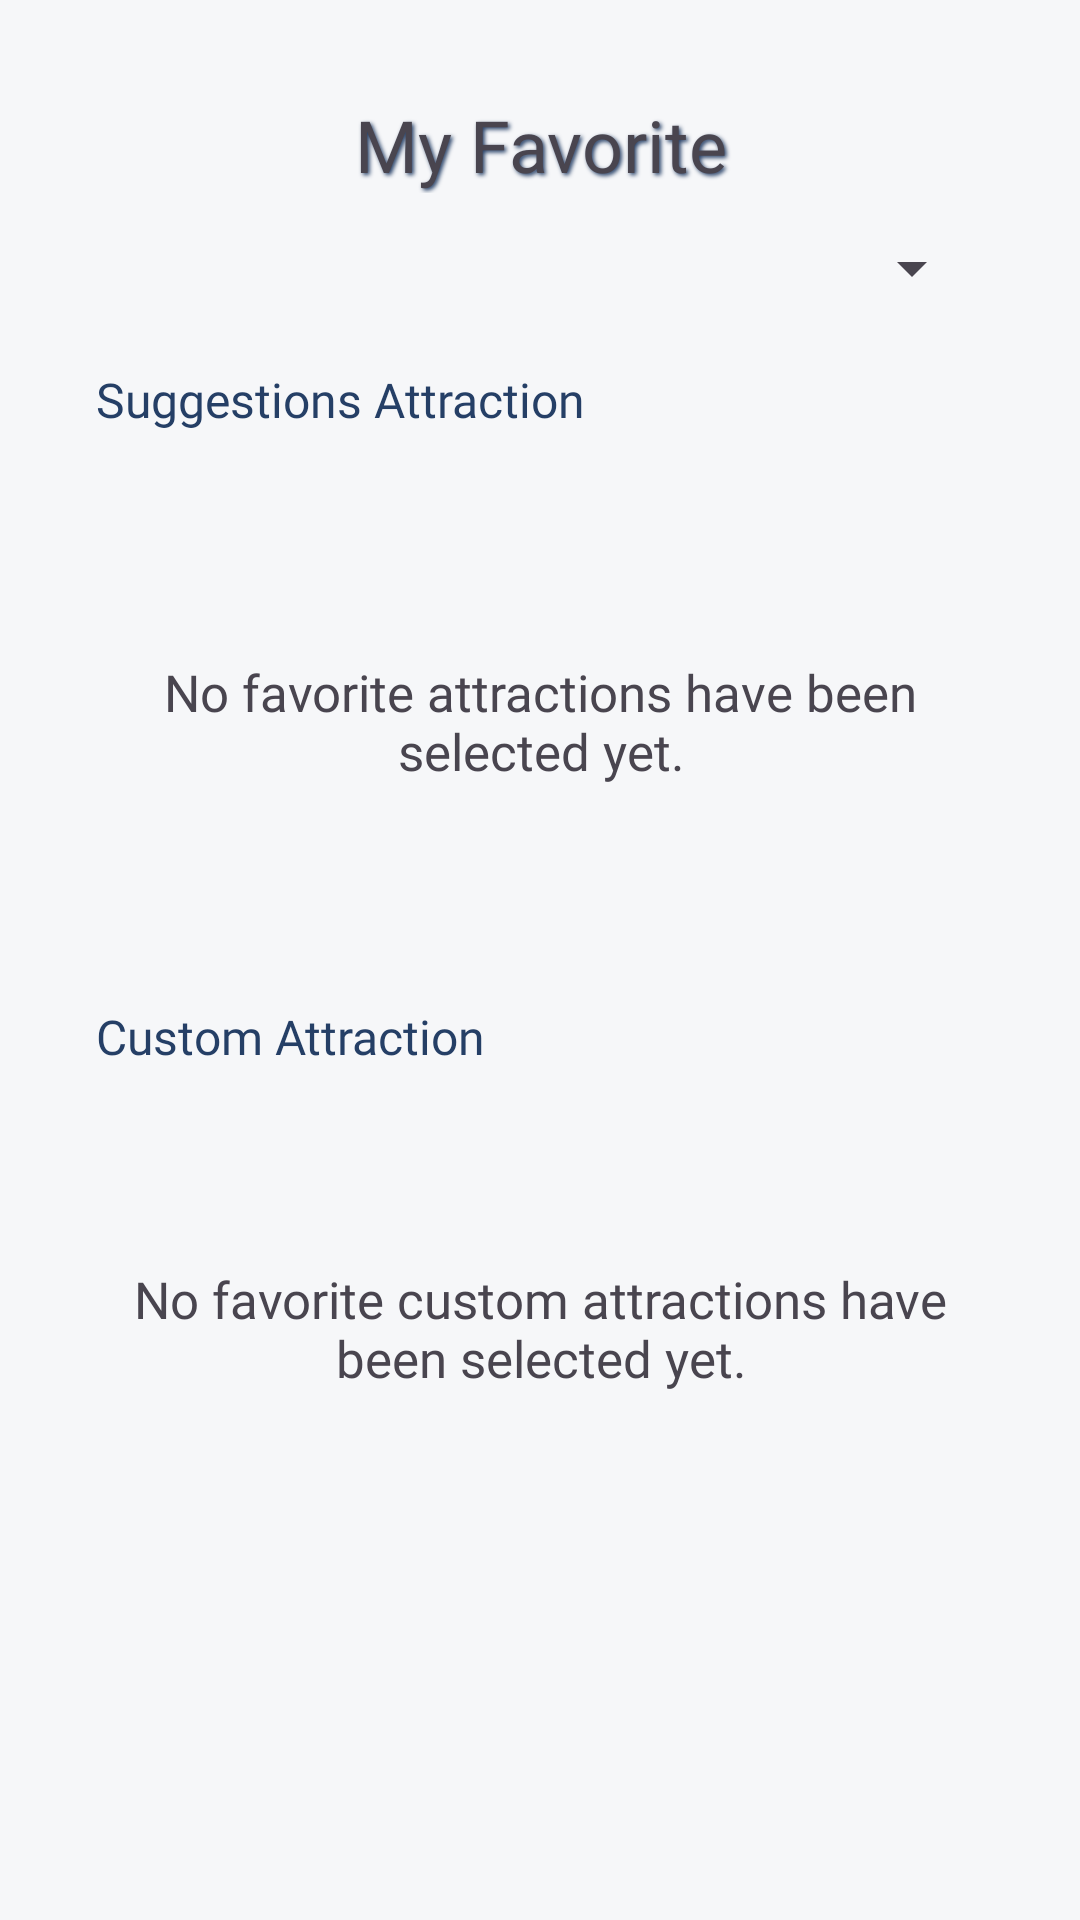

Write the Android layout XML for this screen, with the resource values it uses.
<!-- AndroidManifest.xml: application theme Theme.PlanITgofinalProject -->
<!-- res/layout/favorite_layout.xml -->
<?xml version="1.0" encoding="utf-8"?>
<androidx.constraintlayout.widget.ConstraintLayout xmlns:android="http://schemas.android.com/apk/res/android"
    android:layout_width="match_parent"
    android:layout_height="match_parent"
    xmlns:tools="http://schemas.android.com/tools"
    tools:context="com.example.planitgo_finalproject.ui.favorite.FavoriteFragment"
    xmlns:app="http://schemas.android.com/apk/res-auto"
    android:padding="32dp"
    android:background="@color/light_gray">
    <TextView
        android:id="@+id/favoriteTitle"
        android:layout_width="match_parent"
        android:layout_height="wrap_content"
        android:text="@string/my_favorite"
        android:gravity="center"
        android:textSize="24sp"
        android:fontFamily="@font/poppins_semibold"
        android:shadowRadius="3"
        android:shadowDx="2"
        android:shadowDy="2"
        android:shadowColor="@color/dark_blue"
        app:layout_constraintStart_toStartOf="parent"
        app:layout_constraintTop_toTopOf="parent"/>
    <Spinner
        android:id="@+id/destinationSpinner"
        android:layout_width="match_parent"
        android:layout_height="50dp"
        android:tooltipText="Select Destination"
        app:layout_constraintStart_toStartOf="parent"
        app:layout_constraintTop_toBottomOf="@id/favoriteTitle"/>
    <TextView
        android:id="@+id/favoriteSuggestionsTV"
        android:layout_width="wrap_content"
        android:layout_height="wrap_content"
        android:text="@string/suggestions_attraction"
        app:layout_constraintStart_toStartOf="parent"
        app:layout_constraintTop_toBottomOf="@id/destinationSpinner"
        android:textSize="16sp"
        android:fontFamily="@font/poppins_semibold"
        android:textColor="@color/dark_blue"
        android:layout_marginTop="8dp"/>
    <TextView
        android:id="@+id/explainTextFavoriteAttApi"
        android:layout_width="match_parent"
        android:layout_height="wrap_content"
        android:text="@string/no_favorite_attractions_have_been_selected_yet"
        android:textSize="17sp"
        android:fontFamily="@font/poppins_regular"
        android:gravity="center"
        app:layout_constraintStart_toStartOf="@id/favoriteAttractionApiRv"
        app:layout_constraintEnd_toEndOf="@id/favoriteAttractionApiRv"
        app:layout_constraintTop_toTopOf="@id/favoriteAttractionApiRv"
        app:layout_constraintBottom_toBottomOf="@id/favoriteAttractionApiRv"/>
    <androidx.recyclerview.widget.RecyclerView
        android:id="@+id/favoriteAttractionApiRv"
        android:layout_width="match_parent"
        android:layout_height="0dp"
        app:layout_constraintHeight_percent="0.30"
        android:layout_marginVertical="10dp"
        app:layout_constraintStart_toStartOf="parent"
        app:layout_constraintTop_toBottomOf="@+id/favoriteSuggestionsTV"
        app:layout_constraintBottom_toTopOf="@id/favoriteCustomAttractionTV"/>
    <TextView
        android:id="@+id/favoriteCustomAttractionTV"
        android:layout_width="wrap_content"
        android:layout_height="wrap_content"
        android:text="@string/custom_attraction"
        app:layout_constraintStart_toStartOf="parent"
        app:layout_constraintTop_toBottomOf="@id/favoriteAttractionApiRv"
        android:textSize="16sp"
        android:fontFamily="@font/poppins_semibold"
        android:textColor="@color/dark_blue"
        android:layout_marginTop="8dp"/>
    <TextView
        android:id="@+id/explainTextFavoriteAttCustom"
        android:layout_width="match_parent"
        android:layout_height="wrap_content"
        android:text="@string/no_favorite_custom_attractions_have_been_selected_yet"
        android:textSize="17sp"
        android:fontFamily="@font/poppins_regular"
        android:gravity="center"
        app:layout_constraintStart_toStartOf="@id/favoriteAttractionCustomRv"
        app:layout_constraintEnd_toEndOf="@id/favoriteAttractionCustomRv"
        app:layout_constraintTop_toTopOf="@id/favoriteAttractionCustomRv"
        app:layout_constraintBottom_toBottomOf="@id/favoriteAttractionCustomRv"/>
    <androidx.recyclerview.widget.RecyclerView
        android:id="@+id/favoriteAttractionCustomRv"
        android:layout_width="match_parent"
        android:layout_height="0dp"
        app:layout_constraintHeight_percent="0.30"
        app:layout_constraintStart_toStartOf="parent"
        app:layout_constraintTop_toBottomOf="@+id/favoriteCustomAttractionTV"/>
</androidx.constraintlayout.widget.ConstraintLayout>
<!-- resources referenced by this layout -->
<resources>
  <color name="dark_blue">#253f66</color>
  <color name="light_gray">#f6f7f9</color>
  <string name="custom_attraction">Custom Attraction</string>
  <string name="my_favorite">My Favorite</string>
  <string name="no_favorite_attractions_have_been_selected_yet">No favorite attractions have been selected yet.</string>
  <string name="no_favorite_custom_attractions_have_been_selected_yet">No favorite custom attractions have been selected yet.</string>
  <string name="suggestions_attraction">Suggestions Attraction</string>
  <style name="Theme.PlanITgofinalProject" parent="Base.Theme.PlanITgofinalProject" />
  <style name="Base.Theme.PlanITgofinalProject" parent="Theme.Material3.DayNight.NoActionBar">
          
          
      </style>
</resources>
